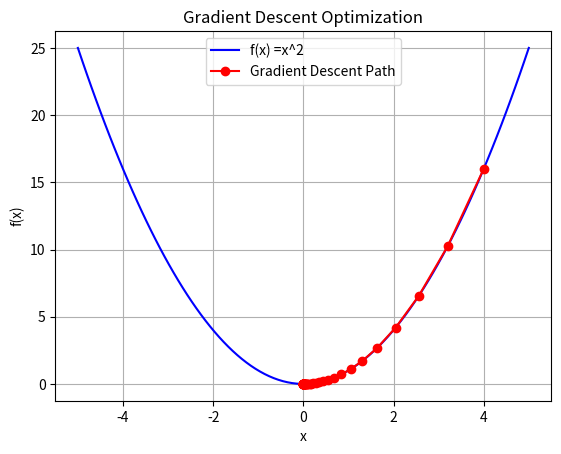

This chart was generated by the following Python code:
import numpy as np
import matplotlib.pyplot as plt

def function(x):
    return x**2

def derivative(x):
    return 2*x

def gradient_descent(starting_point, learning_rate, num_iterations):
    x=starting_point
    history=[x]

    for _ in range(num_iterations):
        grad=derivative(x)
        x=x-learning_rate* grad
        history.append(x)

    return x, history

starting_point=4.0
learning_rate=0.1
num_iterations=50

optimal_x, history=gradient_descent(starting_point, learning_rate, num_iterations)

print(f"Starting point: {starting_point}")
print(f"Optimal x:{optimal_x}")
print(f"Minimum value: {function(optimal_x)}")

x_values=np.linspace(-5, 5, 100)
y_values=function(x_values)

plt.plot(x_values, y_values, 'b-', label='f(x) =x^2')
plt.plot(history, [function(x) for x in history], 'ro-', label='Gradient Descent Path')
plt.xlabel('x')
plt.ylabel('f(x)')
plt.title('Gradient Descent Optimization')
plt.legend()
plt.grid(True)
plt.show()